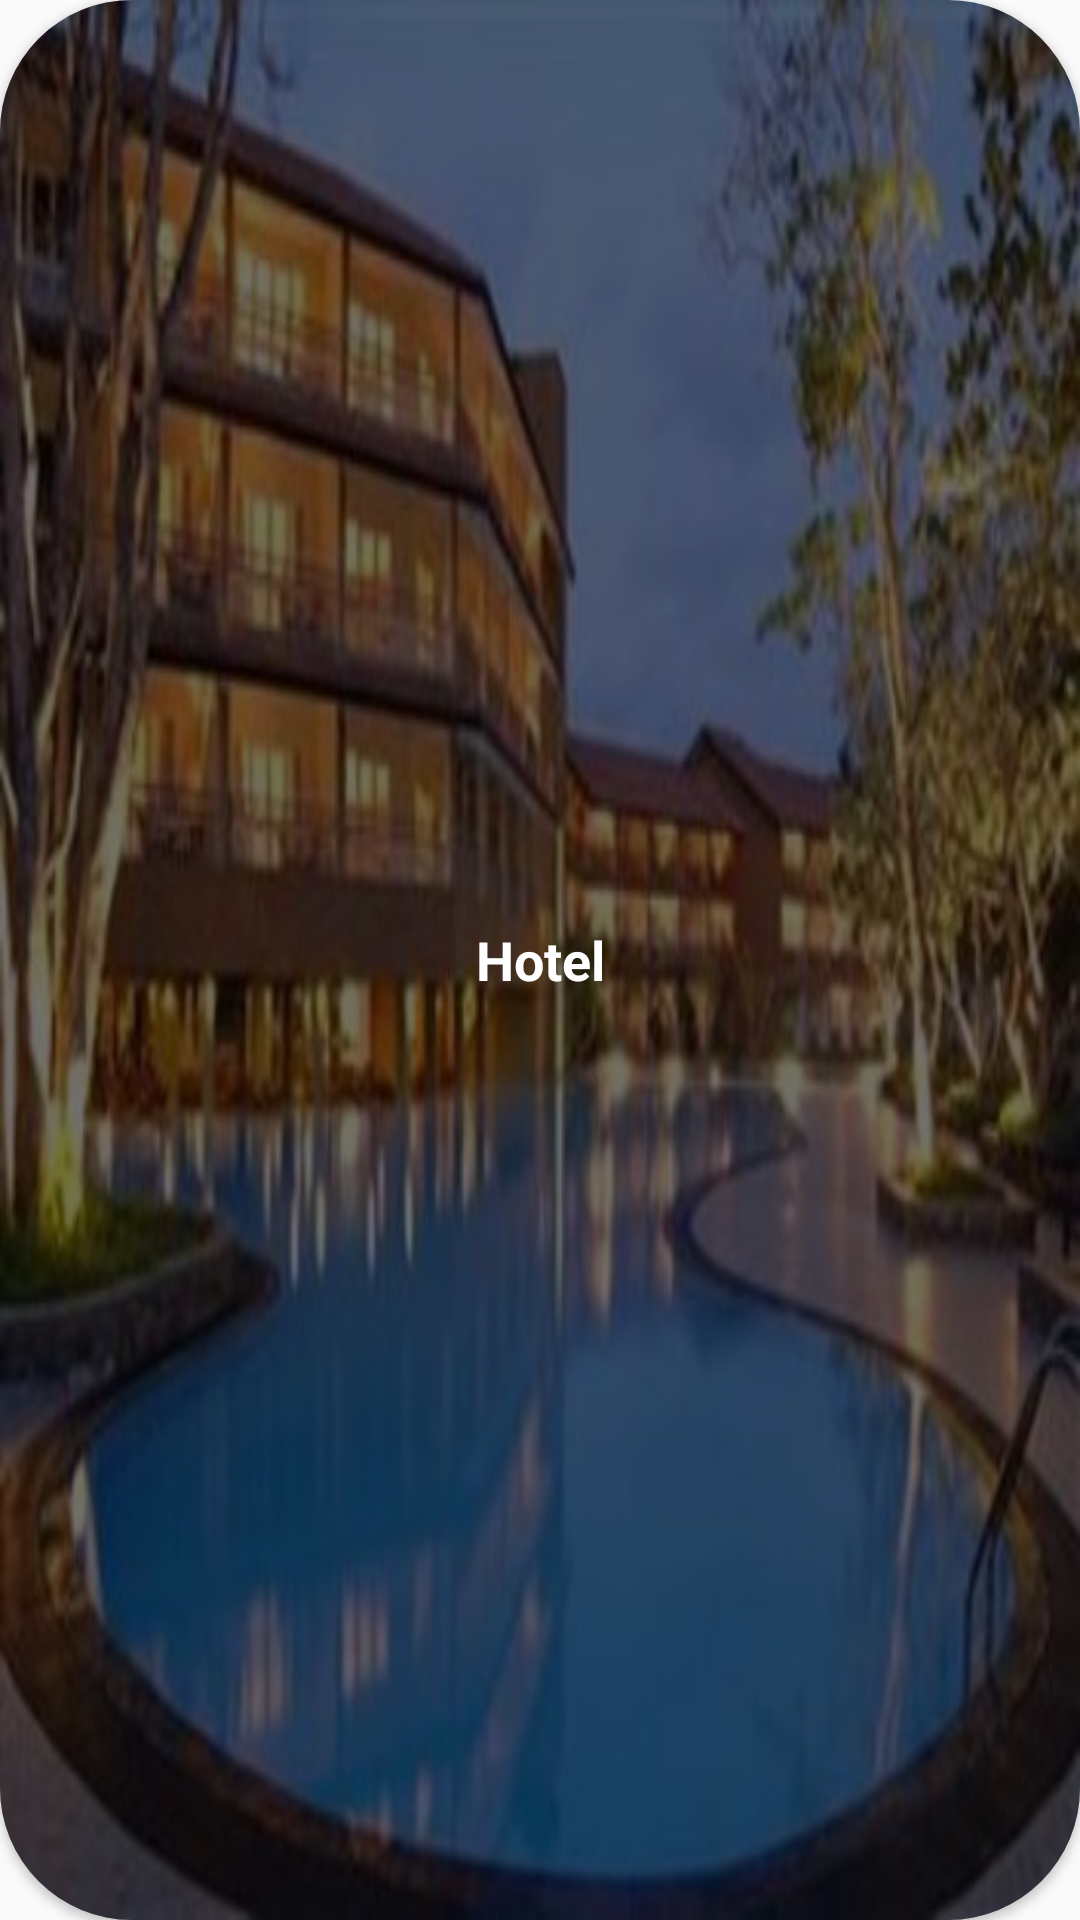

The Android layout XML behind this screen, and the referenced resources:
<!-- AndroidManifest.xml: application theme AppTheme -->
<!-- res/layout/cartview_catogary.xml -->
<?xml version="1.0" encoding="utf-8"?>
<LinearLayout xmlns:android="http://schemas.android.com/apk/res/android"
    xmlns:app="http://schemas.android.com/apk/res-auto"
    android:layout_width="90dp"
    android:layout_height="90dp"
    android:layout_margin="5dp"
    android:gravity="center">

    <android.support.v7.widget.CardView
        android:id="@+id/card_view"
        android:layout_width="match_parent"
        android:layout_height="match_parent"
        android:layout_gravity="center"
        android:elevation="3dp"
        android:innerRadius="0dp"
        android:onClick="looseWeight"
        android:paddingTop="@dimen/nav_header_vertical_spacing"
        android:shape="ring"
        android:thicknessRatio="1"
        app:cardCornerRadius="44dp">

        <ImageView
            android:id="@+id/categoryImageView"
            android:layout_width="match_parent"
            android:layout_height="match_parent"
            android:layout_alignParentTop="true"
            android:layout_centerHorizontal="true"
            android:scaleType="fitXY"
            android:src="@mipmap/hotel1">

        </ImageView>

        <TextView
            android:id="@+id/categoryTextView"
            android:layout_width="match_parent"
            android:layout_height="match_parent"
            android:layout_gravity="center_horizontal"
            android:background="#8d000000"
            android:gravity="center"
            android:text="Hotel"
            android:textColor="@android:color/white"
            android:textSize="18sp"
            android:textStyle="bold" />
    </android.support.v7.widget.CardView>
</LinearLayout>
<!-- resources referenced by this layout -->
<resources>
  <!-- mipmap hotel1: jpg bitmap (mipmap-xhdpi, 38442 bytes) -->
  <style name="AppTheme" parent="Theme.AppCompat.Light.DarkActionBar">
          
          <item name="colorPrimary">@color/colorPrimary</item>
          <item name="colorPrimaryDark">@color/colorPrimaryDark</item>
          <item name="colorAccent">@color/colorAccent</item>
      </style>
  <color name="colorPrimary">#00a680</color>
  <color name="colorPrimaryDark">#303F9F</color>
  <color name="colorAccent">#FF4081</color>
</resources>
